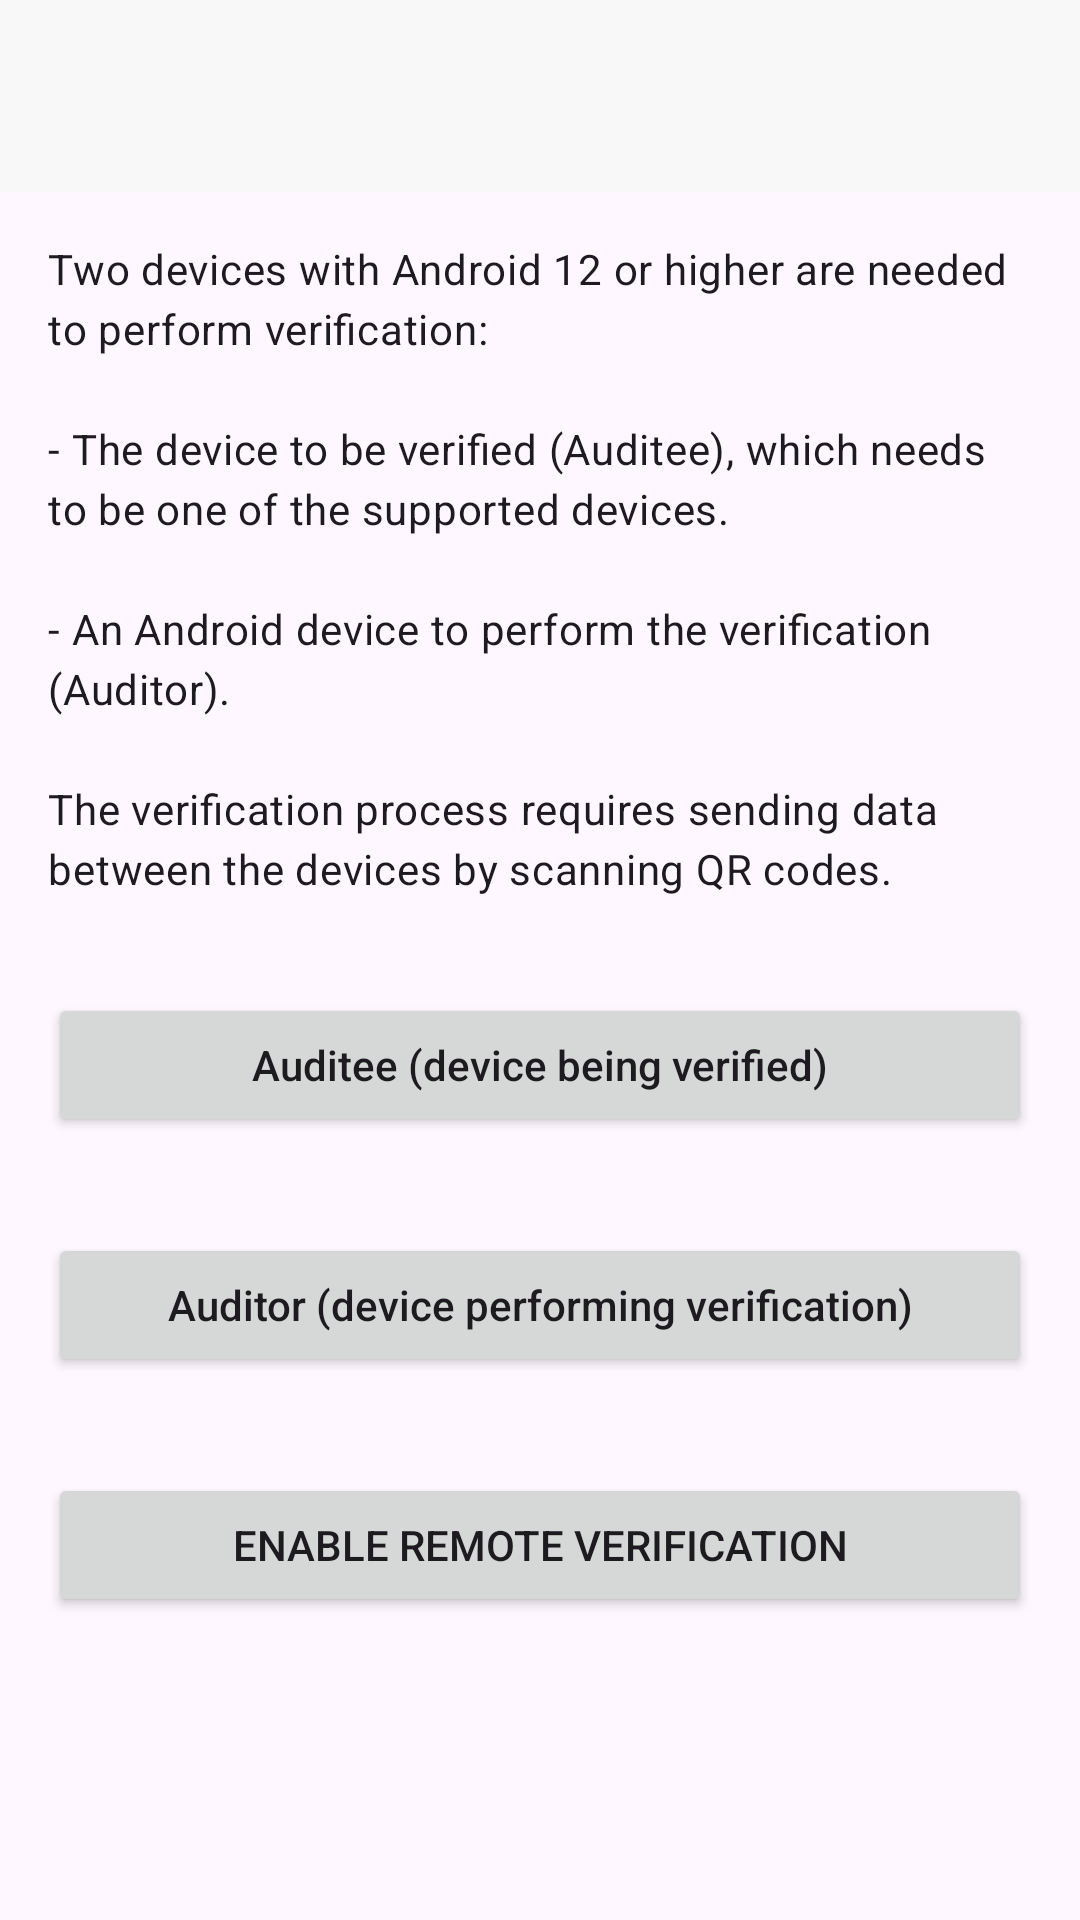

Reconstruct the res/layout file that produces this screen, plus the resources it refers to.
<!-- AndroidManifest.xml: application theme AuditorTheme -->
<!-- res/layout/activity_attestation.xml -->
<?xml version="1.0" encoding="utf-8"?>
<androidx.coordinatorlayout.widget.CoordinatorLayout xmlns:android="http://schemas.android.com/apk/res/android"
    xmlns:tools="http://schemas.android.com/tools"
    android:layout_width="match_parent"
    android:layout_height="match_parent"
    tools:context="com.waxd.auditor.AttestationActivity">

    <com.google.android.material.appbar.AppBarLayout
        android:layout_width="match_parent"
        android:layout_height="wrap_content"
        android:fitsSystemWindows="true">

        <com.google.android.material.appbar.MaterialToolbar
            android:id="@+id/toolbar"
            android:layout_width="match_parent"
            android:layout_height="?attr/actionBarSize" />

    </com.google.android.material.appbar.AppBarLayout>

    <include
        android:id="@+id/content"
        layout="@layout/content_attestation" />

</androidx.coordinatorlayout.widget.CoordinatorLayout>
<!-- res/layout/content_attestation.xml (included above) -->
<?xml version="1.0" encoding="utf-8"?>
<RelativeLayout xmlns:android="http://schemas.android.com/apk/res/android"
    xmlns:app="http://schemas.android.com/apk/res-auto"
    xmlns:tools="http://schemas.android.com/tools"
    android:layout_width="match_parent"
    android:layout_height="match_parent"
    app:layout_behavior="@string/appbar_scrolling_view_behavior"
    tools:context="com.waxd.auditor.AttestationActivity"
    tools:showIn="@layout/activity_attestation">

    <ScrollView
        android:id="@+id/scrollview"
        android:layout_width="match_parent"
        android:layout_height="match_parent"
        android:fadeScrollbars="false">

        <LinearLayout
            android:id="@+id/buttons"
            android:layout_width="match_parent"
            android:layout_height="wrap_content"
            android:orientation="vertical"
            android:layout_marginHorizontal="@dimen/activity_horizontal_margin">

            <com.google.android.material.textview.MaterialTextView
                style="@style/TextAppearance.Material3.BodyMedium"
                android:layout_width="wrap_content"
                android:layout_height="wrap_content"
                android:layout_margin="16dp"
                android:maxLines="100"
                android:scrollbarAlwaysDrawHorizontalTrack="false"
                android:scrollbarAlwaysDrawVerticalTrack="false"
                android:scrollbars="vertical"
                android:scrollHorizontally="false"
                android:text="@string/introduction" />

            <Button
                android:id="@+id/auditee"
                android:layout_width="match_parent"
                android:layout_height="wrap_content"
                android:layout_margin="16dp"
                android:text="@string/auditee_button"
                android:textAllCaps="false" />

            <Button
                android:id="@+id/auditor"
                android:layout_width="match_parent"
                android:layout_height="wrap_content"
                android:layout_margin="16dp"
                android:text="@string/auditor_button"
                android:textAllCaps="false" />

            <Button
                android:id="@+id/remote_verify"
                android:layout_width="match_parent"
                android:layout_height="wrap_content"
                android:layout_margin="16dp"
                android:text="@string/action_enable_remote_verify" />

        </LinearLayout>

    </ScrollView>

    <LinearLayout
        android:id="@+id/result"
        android:layout_width="match_parent"
        android:layout_height="match_parent">

        <com.google.android.material.textview.MaterialTextView
            android:id="@+id/textview"
            android:layout_width="wrap_content"
            android:layout_height="wrap_content"
            android:layout_margin="16dp"
            android:maxLines="10000"
            android:scrollbarAlwaysDrawHorizontalTrack="false"
            android:scrollbarAlwaysDrawVerticalTrack="false"
            android:scrollbars="vertical"
            android:scrollHorizontally="false"
            android:text=""
            android:textIsSelectable="true" />

        <ImageView
            android:id="@+id/imageview"
            android:layout_width="match_parent"
            android:layout_height="match_parent"
            android:contentDescription="@string/qrcode_content_description" />

    </LinearLayout>
</RelativeLayout>
<!-- resources referenced by this layout -->
<resources>
  <dimen name="activity_horizontal_margin">0dp</dimen>
  <string name="action_enable_remote_verify">Enable remote verification</string>
  <string name="auditee_button">Auditee (device being verified)</string>
  <string name="auditor_button">Auditor (device performing verification)</string>
  <string name="introduction">Two devices with Android 12 or higher are needed to perform verification:\n\n- The device to be verified (Auditee), which needs to be one of the supported devices.\n\n- An Android device to perform the verification (Auditor).\n\nThe verification process requires sending data between the devices by scanning QR codes.</string>
  <string name="qrcode_content_description">QR code</string>
  <style name="AuditorTheme" parent="Theme.Material3.DayNight.NoActionBar">
          
          <item name="android:navigationBarColor">@android:color/transparent</item>
          <item name="android:statusBarColor">@android:color/transparent</item>
          <item name="android:windowLayoutInDisplayCutoutMode">shortEdges</item>
  
          <item name="colorPrimary">@color/graphenePrimaryColor</item>
          <item name="colorOnPrimary">@color/grapheneOnPrimaryColor</item>
          <item name="colorSurface">@color/grapheneSurfaceColor</item>
          <item name="colorSurfaceContainer">@color/grapheneSurfaceContainerColor</item>
  
          <item name="popupMenuStyle">@style/GraphenePopup</item>
  
          <item name="background">@null</item>
      </style>
  <color name="graphenePrimaryColor">#252525</color>
  <color name="grapheneOnPrimaryColor">#E6E6E6</color>
  <color name="grapheneSurfaceColor">#f8f8f8</color>
  <color name="grapheneSurfaceContainerColor">#E6E6E6</color>
  <style name="GraphenePopup" parent="Widget.Material3.PopupMenu">
          <item name="popupMenuBackground">@drawable/popupmenu_background</item>
      </style>
  <!-- drawable popupmenu_background (drawable) -->
  <?xml version="1.0" encoding="UTF-8"?>
  
  <shape xmlns:android="http://schemas.android.com/apk/res/android">
      <solid android:color="?attr/colorSurfaceContainer"/>
      <corners
          android:radius="8dp"/>
      <padding
          android:bottom="8dp"
          android:top="8dp"/>
  </shape>
</resources>
